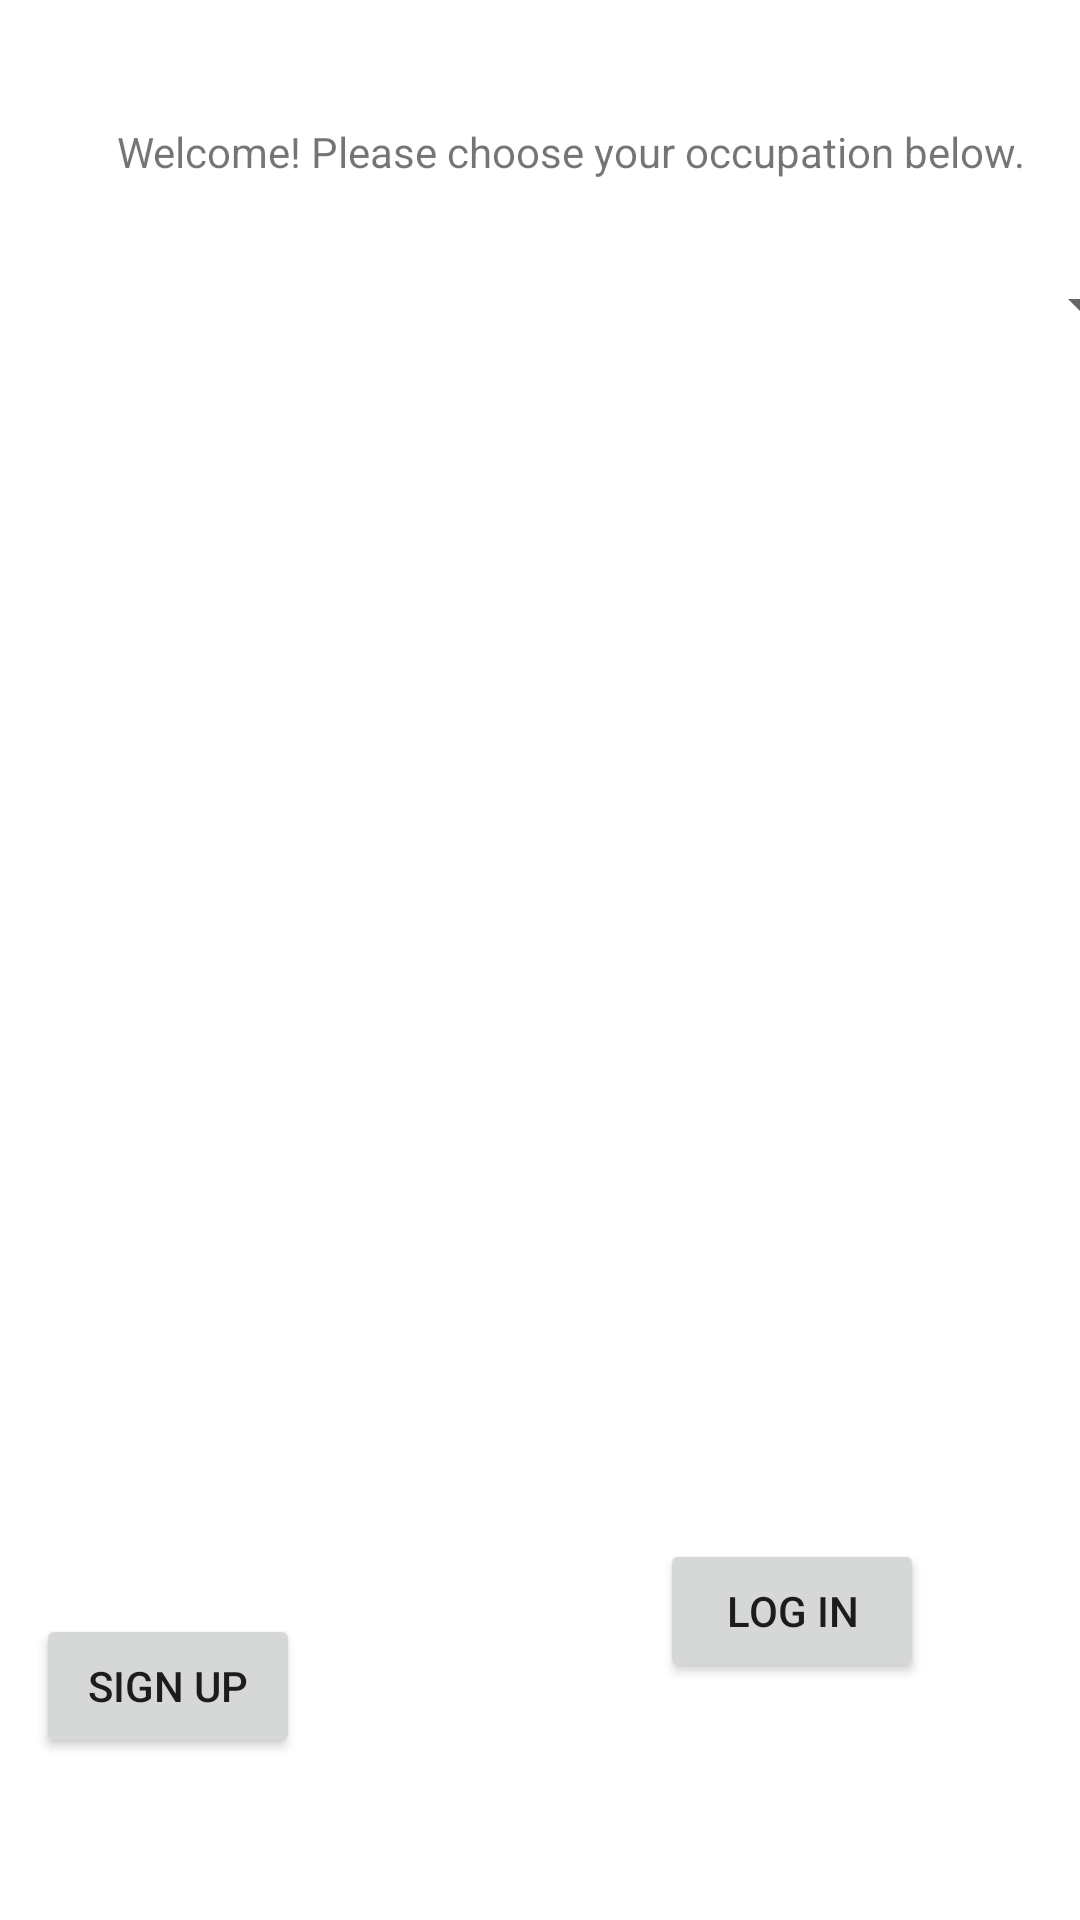

Reconstruct the res/layout file that produces this screen, plus the resources it refers to.
<!-- AndroidManifest.xml: application theme Theme.CarpoolBuddyAppmain -->
<!-- res/layout/activity_auth.xml -->
<?xml version="1.0" encoding="utf-8"?>
<androidx.constraintlayout.widget.ConstraintLayout xmlns:android="http://schemas.android.com/apk/res/android"
    xmlns:app="http://schemas.android.com/apk/res-auto"
    xmlns:tools="http://schemas.android.com/tools"
    android:layout_width="match_parent"
    android:layout_height="match_parent"
    tools:context=".AuthActivity">

    <Button
        android:id="@+id/signUpButton"
        android:layout_width="wrap_content"
        android:layout_height="wrap_content"
        android:layout_marginTop="104dp"
        android:layout_marginEnd="120dp"
        android:layout_marginBottom="50dp"
        android:onClick="signUpAuth"
        android:text="Sign up"
        app:layout_constraintBottom_toBottomOf="parent"
        app:layout_constraintEnd_toStartOf="@+id/logInButton"
        app:layout_constraintTop_toBottomOf="@+id/linearLayoutVehicle"
        app:layout_constraintVertical_bias="0.078" />

    <Button
        android:id="@+id/logInButton"
        android:layout_width="wrap_content"
        android:layout_height="wrap_content"
        android:layout_marginEnd="52dp"
        android:onClick="signIn"
        android:text="Log In"
        app:layout_constraintBottom_toBottomOf="parent"
        app:layout_constraintEnd_toEndOf="parent"
        app:layout_constraintTop_toBottomOf="@+id/linearLayoutVehicle" />

    <Spinner
        android:id="@+id/spinnerAuth"
        android:layout_width="409dp"
        android:layout_height="wrap_content"
        android:minHeight="48dp"
        app:layout_constraintBottom_toBottomOf="parent"
        app:layout_constraintEnd_toEndOf="parent"
        app:layout_constraintStart_toStartOf="parent"
        app:layout_constraintTop_toTopOf="parent"
        app:layout_constraintVertical_bias="0.131"
        tools:ignore="TouchTargetSizeCheck,SpeakableTextPresentCheck" />

    <LinearLayout
        android:id="@+id/linearLayoutVehicle"
        android:layout_width="350dp"
        android:layout_height="327dp"
        android:orientation="vertical"
        app:layout_constraintBottom_toBottomOf="parent"
        app:layout_constraintEnd_toEndOf="parent"
        app:layout_constraintHorizontal_bias="0.491"
        app:layout_constraintStart_toStartOf="parent"
        app:layout_constraintTop_toTopOf="parent"
        app:layout_constraintVertical_bias="0.341"></LinearLayout>

    <TextView
        android:id="@+id/textView"
        android:layout_width="wrap_content"
        android:layout_height="wrap_content"
        android:layout_marginStart="39dp"
        android:layout_marginTop="41dp"
        android:text="Welcome! Please choose your occupation below."
        app:layout_constraintStart_toStartOf="parent"
        app:layout_constraintTop_toTopOf="parent" />

</androidx.constraintlayout.widget.ConstraintLayout>
<!-- resources referenced by this layout -->
<resources>
  <style name="Theme.CarpoolBuddyAppmain" parent="Theme.MaterialComponents.DayNight.DarkActionBar">
          
          <item name="colorPrimary">@color/purple_500</item>
          <item name="colorPrimaryVariant">@color/purple_700</item>
          <item name="colorOnPrimary">@color/white</item>
          
          <item name="colorSecondary">@color/teal_200</item>
          <item name="colorSecondaryVariant">@color/teal_700</item>
          <item name="colorOnSecondary">@color/black</item>
          
          <item name="android:statusBarColor" tools:targetApi="l">?attr/colorPrimaryVariant</item>
          
      </style>
  <!-- not gathered from this repository: default colours our renderer supplied (Android Studio template values) -->
  <color name="purple_500">#FF6200EE</color>
  <color name="purple_700">#FF3700B3</color>
  <color name="teal_200">#FF03DAC5</color>
  <color name="teal_700">#FF018786</color>
  <color name="black">#FF000000</color>
  <color name="white">#FFFFFFFF</color>
</resources>
